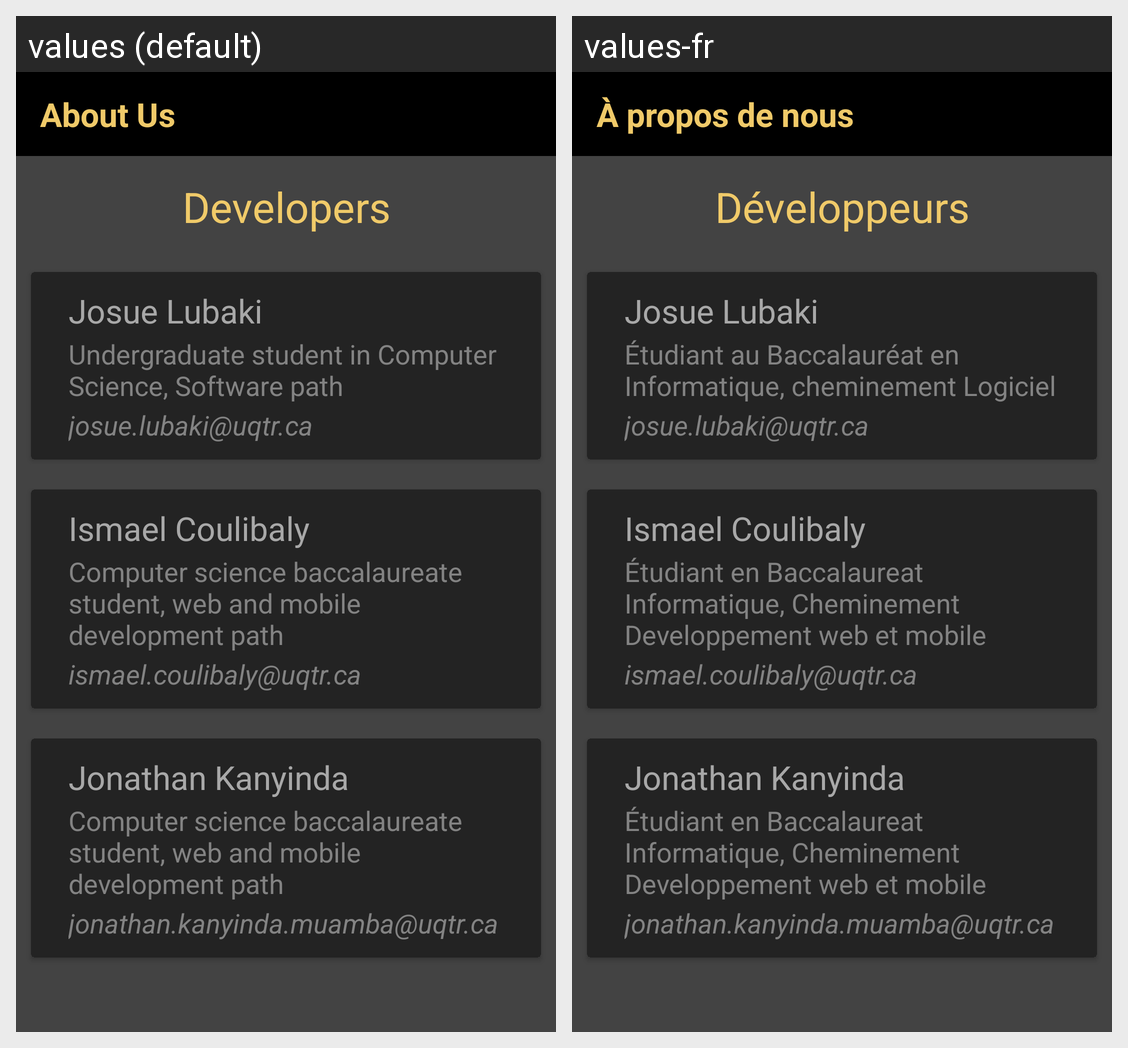

The Android screen above is rendered under two locales of the same app. Produce the string resources it draws, with the default and per-locale values.
Android screen res/layout/layout_about_us.xml rendered under 2 locales, left to right: values (default), values-fr. Device: Nexus 5 (rendered at 1080×1920; each locale shown at half size, 540×960, under a caption strip naming it); theme Theme.SAPP.
Strings drawn on this screen, with the default value and each locale's value (text and hints the layout hard-codes, and strings that could not be matched under every locale, appear in the picture but are not listed):

aboutUs
  values: About Us
  values-fr: À propos de nous

d_veloppeurs
  values: Developers
  values-fr: Développeurs

Josue
  values: Josue Lubaki
  values-fr: Josue Lubaki

JosueProfession
  values: Undergraduate student in Computer Science, Software path
  values-fr: Étudiant au Baccalauréat en Informatique, cheminement Logiciel

JosueEmail
  values: josue.lubaki@uqtr.ca
  values-fr: josue.lubaki@uqtr.ca

Ismael
  values: Ismael Coulibaly
  values-fr: Ismael Coulibaly

IsmaelProfession
  values: Computer science baccalaureate student, web and mobile development path
  values-fr: Étudiant en Baccalaureat Informatique, Cheminement Developpement web et mobile

IsmaelEmail
  values: ismael.coulibaly@uqtr.ca
  values-fr: ismael.coulibaly@uqtr.ca

Jonathan
  values: Jonathan Kanyinda
  values-fr: Jonathan Kanyinda

JonathanEmail
  values: jonathan.kanyinda.muamba@uqtr.ca
  values-fr: jonathan.kanyinda.muamba@uqtr.ca
